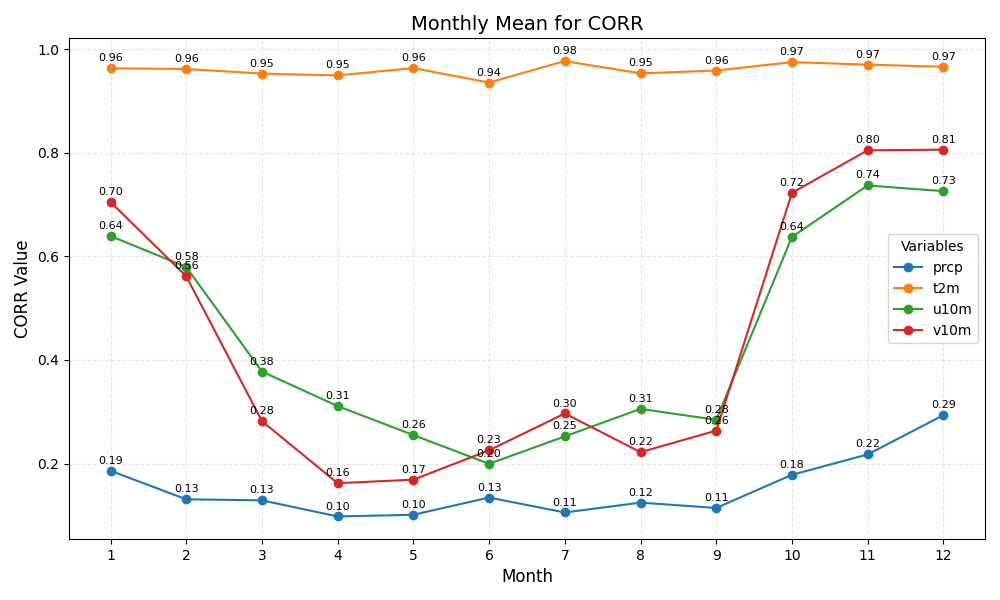

The file beside this chart, header and first rows:
month	prcp	t2m	u10m	v10m
1	0.19	0.96	0.64	0.70
2	0.13	0.96	0.58	0.56
3	0.13	0.95	0.38	0.28
4	0.10	0.95	0.31	0.16
5	0.10	0.96	0.26	0.17
6	0.13	0.94	0.20	0.23
7	0.11	0.98	0.25	0.30
8	0.12	0.95	0.31	0.22
9	0.11	0.96	0.28	0.26
10	0.18	0.97	0.64	0.72
11	0.22	0.97	0.74	0.80
12	0.29	0.97	0.73	0.81
